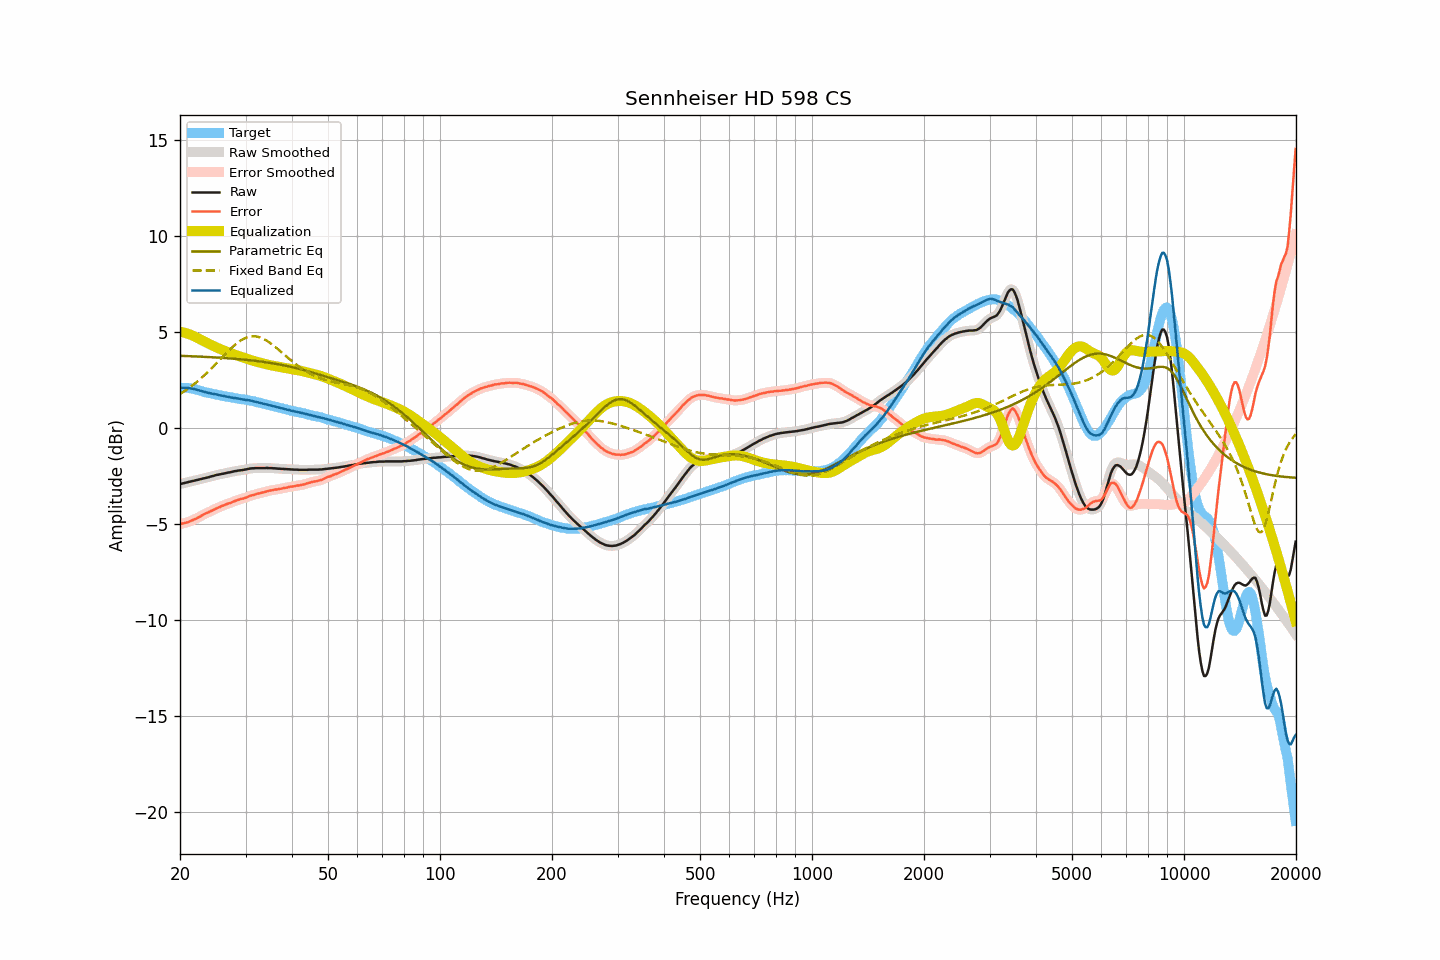

The data file committed next to this chart (first rows):
frequency, raw, smoothed, error, error_smoothed, equalization, parametric_eq, fixed_band_eq, equalized_raw, equalized_smoothed, target
20.00, -2.92, -2.92, -5.01, -5.01, 5.01, 3.75, 1.76, 2.09, 2.09, 2.09
20.20, -2.90, -2.90, -4.99, -4.99, 4.99, 3.75, 1.82, 2.09, 2.09, 2.09
20.40, -2.88, -2.88, -4.97, -4.97, 4.97, 3.75, 1.87, 2.09, 2.09, 2.09
20.61, -2.86, -2.86, -4.95, -4.95, 4.95, 3.74, 1.93, 2.09, 2.09, 2.09
20.81, -2.84, -2.84, -4.93, -4.93, 4.92, 3.74, 1.98, 2.08, 2.08, 2.09
21.02, -2.82, -2.82, -4.91, -4.90, 4.90, 3.74, 2.04, 2.07, 2.07, 2.08
21.23, -2.80, -2.80, -4.87, -4.87, 4.87, 3.73, 2.10, 2.06, 2.06, 2.06
21.44, -2.78, -2.78, -4.84, -4.83, 4.83, 3.73, 2.17, 2.05, 2.05, 2.05
21.66, -2.76, -2.76, -4.80, -4.80, 4.80, 3.73, 2.23, 2.04, 2.04, 2.03
21.87, -2.74, -2.74, -4.75, -4.76, 4.76, 3.72, 2.29, 2.02, 2.02, 2.01
22.09, -2.72, -2.72, -4.72, -4.72, 4.72, 3.72, 2.36, 2.00, 2.00, 2.00
22.31, -2.70, -2.70, -4.67, -4.68, 4.68, 3.72, 2.43, 1.97, 1.97, 1.97
22.54, -2.68, -2.68, -4.63, -4.64, 4.63, 3.71, 2.50, 1.95, 1.95, 1.95
22.76, -2.66, -2.66, -4.59, -4.59, 4.59, 3.71, 2.58, 1.92, 1.92, 1.93
22.99, -2.64, -2.64, -4.54, -4.54, 4.54, 3.70, 2.65, 1.90, 1.90, 1.90
23.22, -2.62, -2.62, -4.49, -4.50, 4.50, 3.70, 2.73, 1.88, 1.88, 1.87
23.45, -2.60, -2.60, -4.45, -4.45, 4.46, 3.70, 2.81, 1.86, 1.85, 1.85
23.69, -2.58, -2.58, -4.42, -4.42, 4.42, 3.69, 2.89, 1.83, 1.83, 1.84
23.92, -2.56, -2.56, -4.38, -4.38, 4.37, 3.69, 2.97, 1.81, 1.81, 1.82
24.16, -2.53, -2.54, -4.34, -4.34, 4.33, 3.68, 3.05, 1.80, 1.80, 1.81
24.40, -2.51, -2.51, -4.30, -4.30, 4.29, 3.68, 3.13, 1.78, 1.78, 1.78
24.65, -2.49, -2.49, -4.26, -4.25, 4.25, 3.67, 3.22, 1.76, 1.77, 1.76
24.89, -2.46, -2.47, -4.21, -4.21, 4.22, 3.67, 3.31, 1.75, 1.75, 1.74
25.14, -2.44, -2.45, -4.17, -4.18, 4.18, 3.66, 3.39, 1.74, 1.73, 1.73
25.39, -2.43, -2.43, -4.14, -4.14, 4.14, 3.66, 3.48, 1.71, 1.71, 1.71
25.65, -2.41, -2.41, -4.11, -4.11, 4.10, 3.65, 3.57, 1.69, 1.69, 1.70
25.91, -2.39, -2.40, -4.06, -4.07, 4.07, 3.65, 3.66, 1.68, 1.67, 1.67
26.16, -2.38, -2.38, -4.04, -4.04, 4.04, 3.64, 3.74, 1.66, 1.66, 1.66
26.43, -2.36, -2.36, -4.01, -4.00, 4.01, 3.64, 3.83, 1.64, 1.64, 1.65
26.69, -2.34, -2.34, -3.97, -3.97, 3.97, 3.63, 3.91, 1.63, 1.63, 1.63
26.96, -2.32, -2.33, -3.94, -3.94, 3.94, 3.62, 4.00, 1.62, 1.61, 1.61
27.23, -2.31, -2.31, -3.92, -3.91, 3.91, 3.62, 4.08, 1.59, 1.60, 1.60
27.50, -2.29, -2.29, -3.88, -3.88, 3.88, 3.61, 4.16, 1.58, 1.58, 1.59
27.77, -2.27, -2.27, -3.84, -3.85, 3.84, 3.60, 4.24, 1.57, 1.57, 1.57
28.05, -2.25, -2.26, -3.81, -3.81, 3.81, 3.60, 4.31, 1.56, 1.56, 1.56
28.33, -2.24, -2.24, -3.78, -3.78, 3.78, 3.59, 4.38, 1.54, 1.55, 1.54
28.62, -2.22, -2.23, -3.75, -3.75, 3.76, 3.58, 4.45, 1.53, 1.53, 1.53
28.90, -2.21, -2.21, -3.73, -3.72, 3.73, 3.58, 4.51, 1.52, 1.51, 1.51
29.19, -2.20, -2.20, -3.70, -3.70, 3.70, 3.57, 4.56, 1.50, 1.50, 1.49
29.48, -2.19, -2.19, -3.68, -3.68, 3.67, 3.56, 4.61, 1.48, 1.48, 1.49
29.78, -2.17, -2.18, -3.65, -3.65, 3.65, 3.55, 4.66, 1.47, 1.47, 1.48
30.08, -2.16, -2.16, -3.63, -3.63, 3.62, 3.54, 4.69, 1.45, 1.46, 1.47
30.38, -2.14, -2.14, -3.59, -3.59, 3.59, 3.53, 4.72, 1.45, 1.45, 1.44
30.68, -2.12, -2.13, -3.56, -3.56, 3.56, 3.53, 4.74, 1.44, 1.44, 1.43
30.99, -2.11, -2.11, -3.52, -3.53, 3.53, 3.52, 4.76, 1.42, 1.42, 1.41
31.30, -2.10, -2.10, -3.50, -3.51, 3.51, 3.51, 4.77, 1.40, 1.40, 1.40
31.61, -2.10, -2.10, -3.49, -3.48, 3.48, 3.50, 4.77, 1.38, 1.38, 1.39
31.93, -2.09, -2.10, -3.46, -3.46, 3.46, 3.49, 4.76, 1.36, 1.36, 1.36
32.24, -2.09, -2.09, -3.42, -3.43, 3.43, 3.48, 4.75, 1.34, 1.34, 1.33
32.57, -2.09, -2.09, -3.41, -3.41, 3.41, 3.47, 4.73, 1.32, 1.32, 1.32
32.89, -2.09, -2.09, -3.40, -3.39, 3.39, 3.46, 4.71, 1.30, 1.30, 1.31
33.22, -2.09, -2.09, -3.37, -3.37, 3.37, 3.44, 4.67, 1.28, 1.28, 1.27
33.55, -2.09, -2.09, -3.35, -3.35, 3.35, 3.43, 4.63, 1.25, 1.26, 1.26
33.89, -2.09, -2.09, -3.33, -3.33, 3.33, 3.42, 4.59, 1.23, 1.24, 1.24
34.23, -2.08, -2.09, -3.30, -3.30, 3.31, 3.41, 4.54, 1.22, 1.22, 1.22
34.57, -2.09, -2.09, -3.28, -3.28, 3.29, 3.40, 4.48, 1.19, 1.20, 1.19
34.92, -2.09, -2.09, -3.26, -3.26, 3.27, 3.38, 4.43, 1.17, 1.18, 1.17
35.27, -2.09, -2.10, -3.25, -3.25, 3.25, 3.37, 4.36, 1.16, 1.15, 1.16
35.62, -2.10, -2.10, -3.23, -3.23, 3.23, 3.36, 4.30, 1.13, 1.13, 1.13
35.97, -2.10, -2.11, -3.21, -3.22, 3.22, 3.34, 4.23, 1.11, 1.11, 1.11
... 635 more rows
